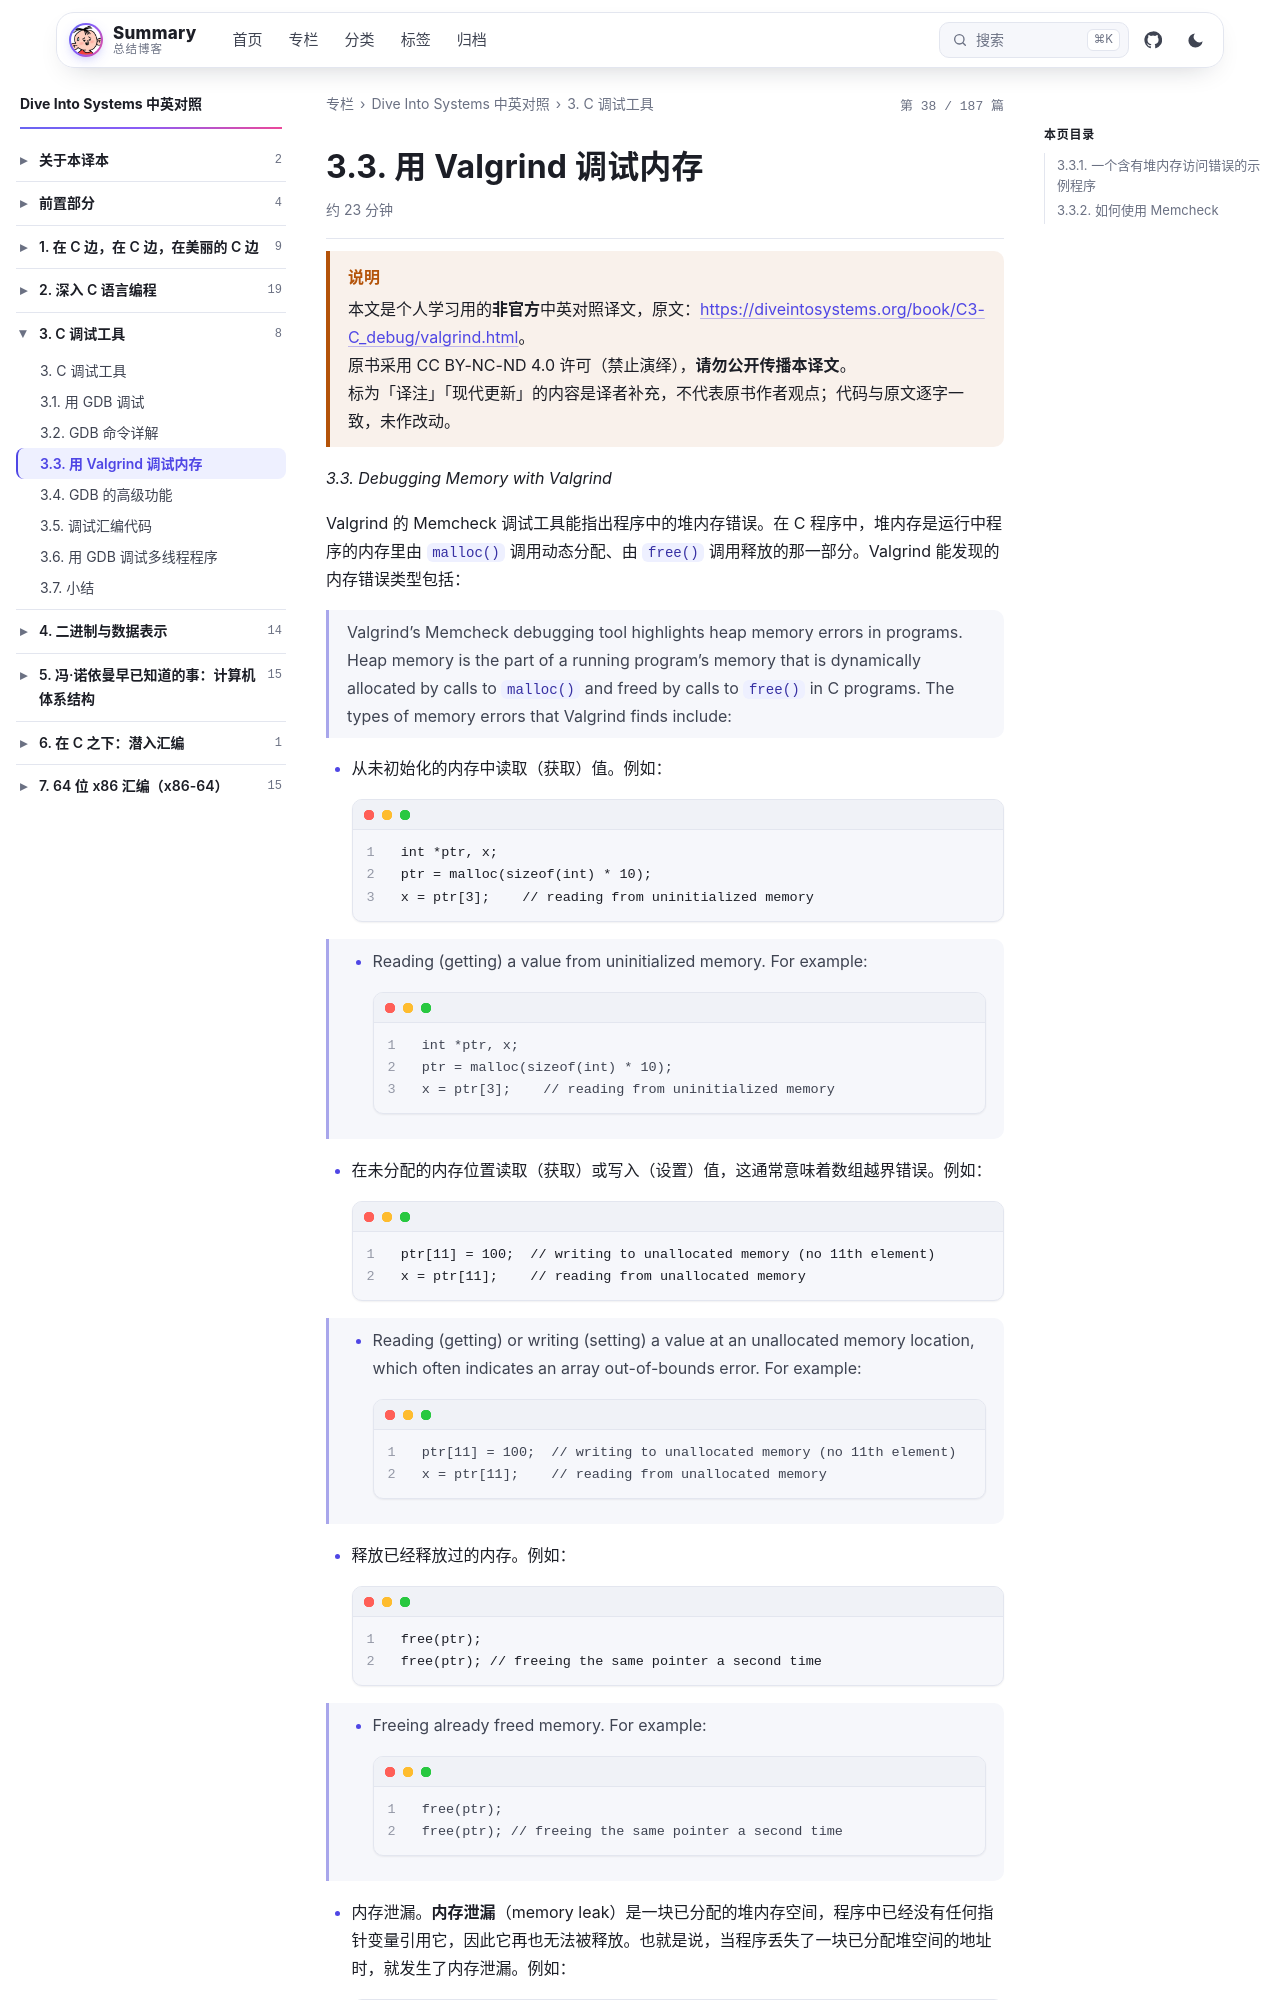

repository: wenPKtalk/wenpktalk.github.io · page: dive-into-systems/C3-C_debug/3.3-valgrind.html · generator: jekyll

---
title: "3.3. 用 Valgrind 调试内存"
original: https://diveintosystems.org/book/C3-C_debug/valgrind.html
credit: "Dive Into Systems (Suzanne J. Matthews, Tia Newhall, Kevin C. Webb)"
license: "CC BY-NC-ND 4.0 — 原书版权归作者所有"
book: dive-into-systems
chapter: C3-C_debug
order: 4
disableNunjucks: true
---

> [!WARNING] 说明
> 本文是个人学习用的**非官方**中英对照译文，原文：<https://diveintosystems.org/book/C3-C_debug/valgrind.html>。
> 原书采用 CC BY-NC-ND 4.0 许可（禁止演绎），**请勿公开传播本译文**。
> 标为「译注」「现代更新」的内容是译者补充，不代表原书作者观点；代码与原文逐字一致，未作改动。


*3.3. Debugging Memory with Valgrind*

Valgrind 的 Memcheck 调试工具能指出程序中的堆内存错误。在 C 程序中，堆内存是运行中程序的内存里由 `malloc()` 调用动态分配、由 `free()` 调用释放的那一部分。Valgrind 能发现的内存错误类型包括：

> Valgrind’s Memcheck debugging tool highlights heap memory errors in programs. Heap memory is the part of a running program’s memory that is dynamically allocated by calls to `malloc()` and freed by calls to `free()` in C programs. The types of memory errors that Valgrind finds include:

- 从未初始化的内存中读取（获取）值。例如：

  ```
  int *ptr, x;
  ptr = malloc(sizeof(int) * 10);
  x = ptr[3];    // reading from uninitialized memory
  ```

> - Reading (getting) a value from uninitialized memory. For example:
>
>   ```
>   int *ptr, x;
>   ptr = malloc(sizeof(int) * 10);
>   x = ptr[3];    // reading from uninitialized memory
>   ```

- 在未分配的内存位置读取（获取）或写入（设置）值，这通常意味着数组越界错误。例如：

  ```
  ptr[11] = 100;  // writing to unallocated memory (no 11th element)
  x = ptr[11];    // reading from unallocated memory
  ```

> - Reading (getting) or writing (setting) a value at an unallocated memory location, which often indicates an array out-of-bounds error. For example:
>
>   ```
>   ptr[11] = 100;  // writing to unallocated memory (no 11th element)
>   x = ptr[11];    // reading from unallocated memory
>   ```

- 释放已经释放过的内存。例如：

  ```
  free(ptr);
  free(ptr); // freeing the same pointer a second time
  ```

> - Freeing already freed memory. For example:
>
>   ```
>   free(ptr);
>   free(ptr); // freeing the same pointer a second time
>   ```

- 内存泄漏。**内存泄漏**（memory leak）是一块已分配的堆内存空间，程序中已经没有任何指针变量引用它，因此它再也无法被释放。也就是说，当程序丢失了一块已分配堆空间的地址时，就发生了内存泄漏。例如：

  ```
  ptr = malloc(sizeof(int) * 10);
  ptr = malloc(sizeof(int) * 5);  // memory leak of first malloc of 10 ints
  ```

> - Memory leaks. A **memory leak** is a chunk of allocated heap memory space that is not referred to by any pointer variable in the program, and thus it cannot be freed. That is, a memory leak occurs when a program loses the address of an allocated chunk of heap space. For example:
>
>   ```
>   ptr = malloc(sizeof(int) * 10);
>   ptr = malloc(sizeof(int) * 5);  // memory leak of first malloc of 10 ints
>   ```

内存泄漏最终可能导致程序耗尽堆内存空间，使之后的 `malloc()` 调用失败。其他类型的内存访问错误，例如无效读和无效写，可能导致程序崩溃，也可能让程序内存中的某些内容以看似莫名其妙的方式被修改。

> Memory leaks can eventually cause the program to run out of heap memory space, resulting in subsequent calls to `malloc()` failing. The other types of memory access errors, such as invalid reads and writes, can lead to the program crashing or can result in some program memory contents being modified in seemingly mysterious ways.
